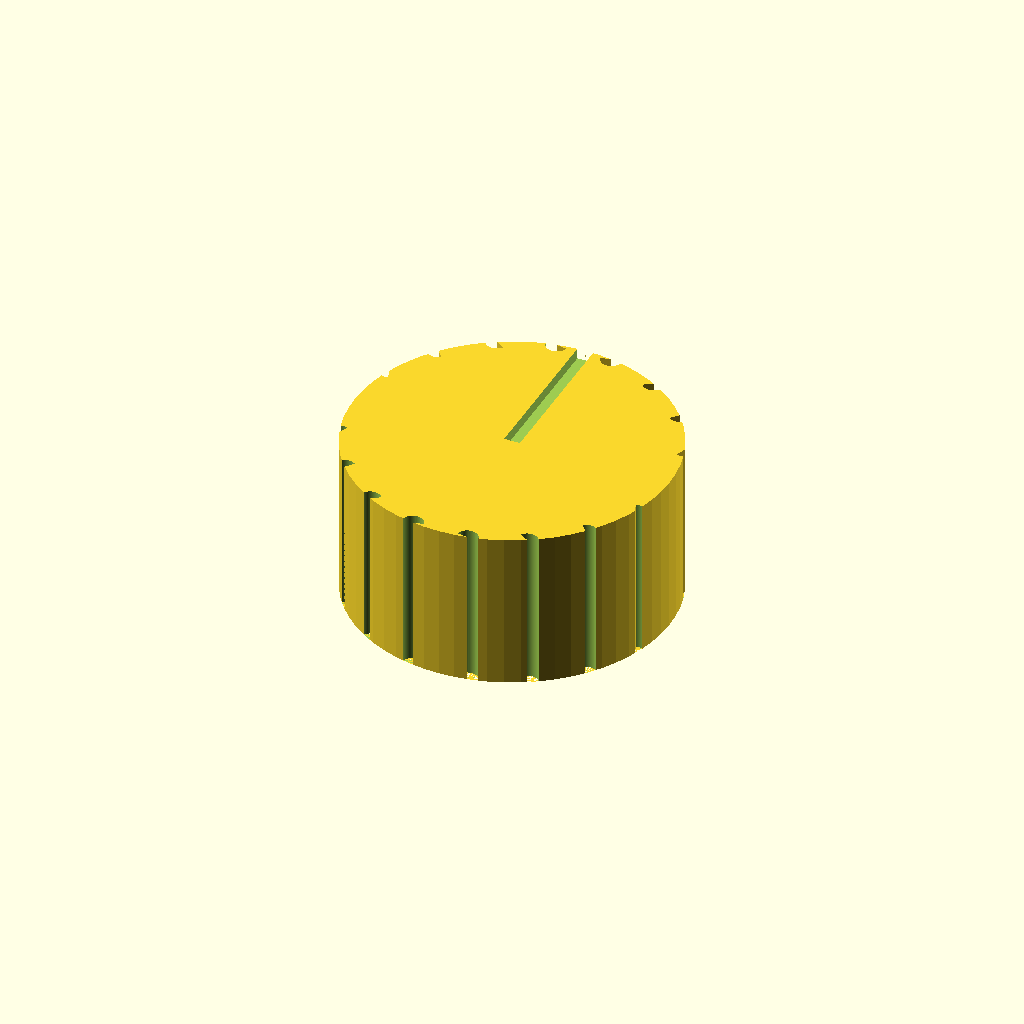
Cell 1: rendered with the file's own defaults.
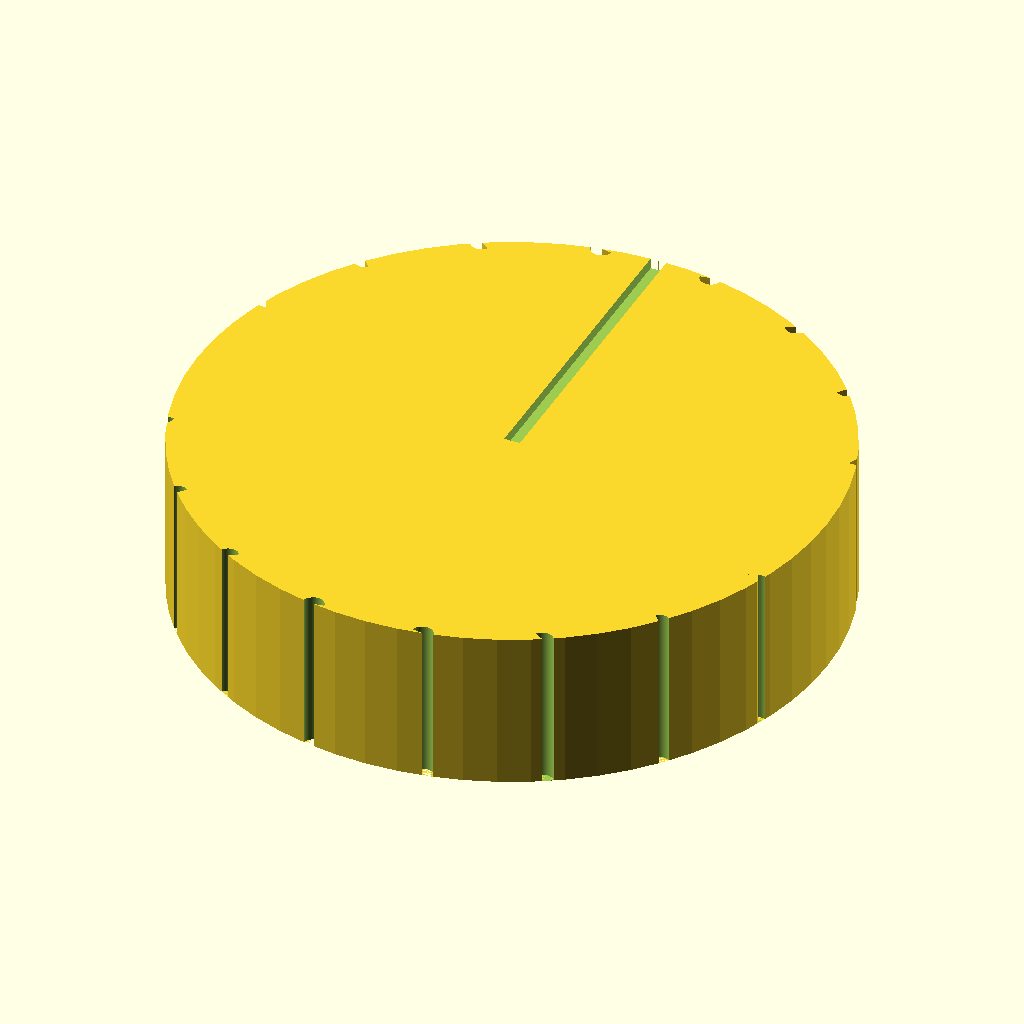
Cell 2: the same model with knob_diameter = 60.
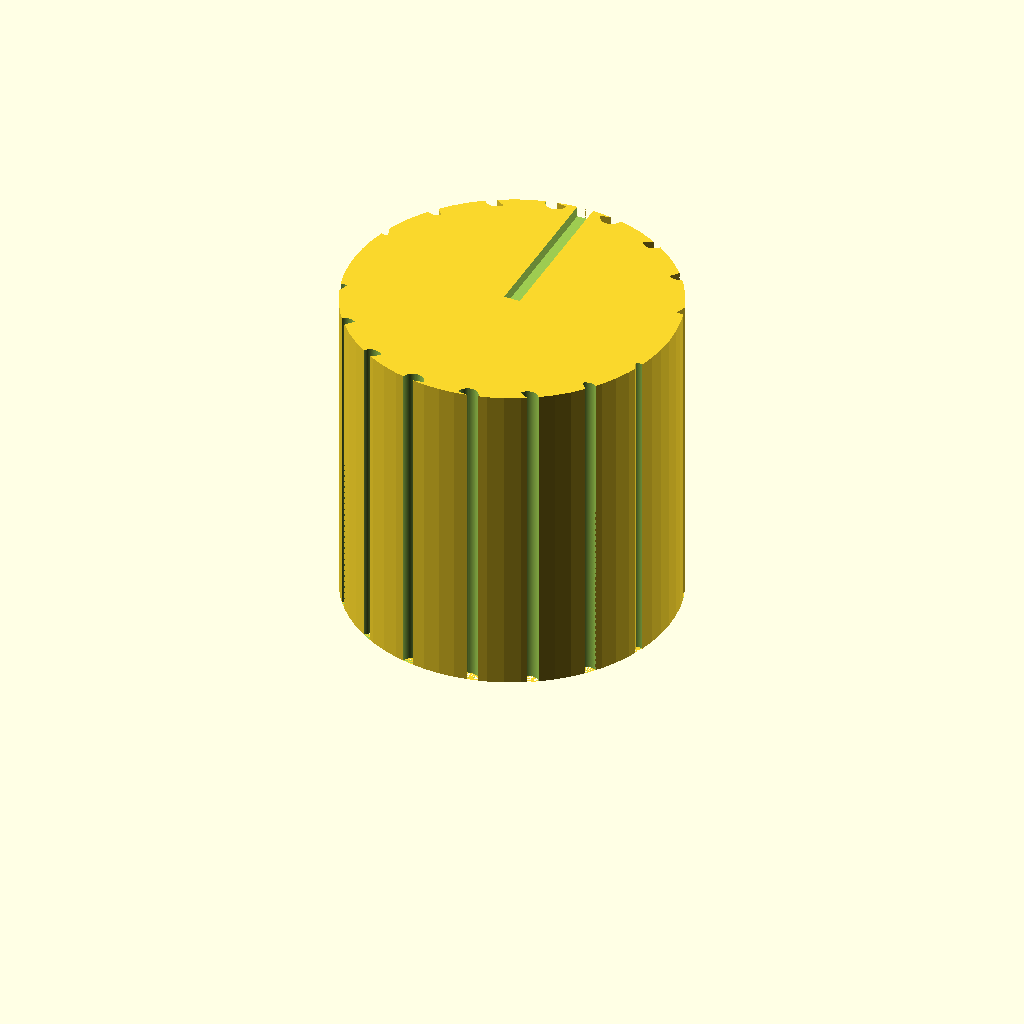
Cell 3: the same model with knob_height = 30.
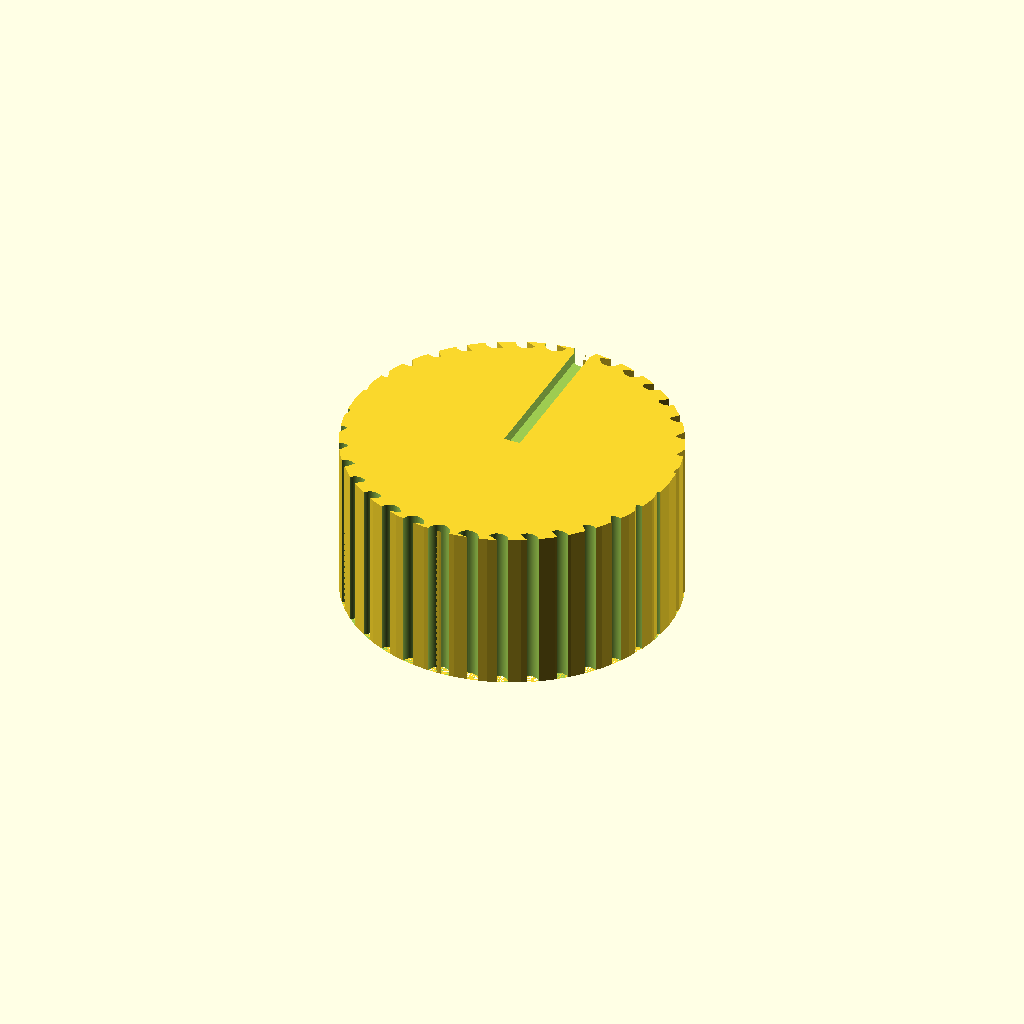
Cell 4: num_grooves = 36 (everything else at default).
All cells are drawn from one camera (rotation 55°, 0°, 25°, orthographic, colour scheme Cornfield), so only the parameter changes between them.
Source of the model, bench/results/main-tiiny/code/tiiny_Qwen_Qwen3.6-27B/dshaft_knob_6mm_s1_a0.scad:
// Replacement knob for hotplate stirrer with 6 mm D-shaft
// Dimensions measured with calipers

// Knob body dimensions
knob_diameter = 30;
knob_radius = knob_diameter / 2;
knob_height = 15;

// D-shaft blind bore dimensions
bore_diameter = 6.2;
bore_radius = bore_diameter / 2;
bore_depth = 12;
// Distance from flat to opposite side of circle is 4.7 mm
// This means the flat is offset from center by: bore_radius - 4.7 = 3.1 - 4.7 = -1.6 mm
// So the flat is 1.6 mm on the opposite side of center from the "point" of the D
d_flat_offset = bore_radius - 4.7; // = -1.6 mm

// Grip groove dimensions
num_grooves = 18;
groove_diameter = 2;
groove_radius = groove_diameter / 2;

// Pointer groove dimensions
pointer_width = 1.5;
pointer_depth = 1;

// Print quality
$fn = 64;

// Main knob body
difference() {
    // Solid cylinder
    cylinder(h = knob_height, r = knob_radius, center = false);
    
    // D-shaped blind bore (centered on Z axis, extending from z=0 up to bore_depth)
    // The D-shape: a circle with one side cut flat
    // The flat is at distance d_flat_offset from center (negative means flat is on the -X side)
    // We create the D-shape by subtracting a half-space from a cylinder
    translate([0, 0, 0]) {
        difference() {
            // Cylindrical bore
            cylinder(h = bore_depth + 0.1, r = bore_radius, center = false);
            
            // Cut the flat side: remove material where x < d_flat_offset
            // This creates a flat surface at x = d_flat_offset
            // We use a large box that extends past the bore
            translate([d_flat_offset - 0.01, -knob_radius - 1, -0.1]) {
                cube([knob_radius + 1, 2 * knob_radius + 2, bore_depth + 0.3]);
            }
        }
    }
    
    // 18 evenly spaced vertical grip grooves along the outer surface
    for (i = [0 : num_grooves - 1]) {
        angle = i * 360 / num_grooves;
        // Position the groove center on the outer surface
        translate([knob_radius * cos(angle), knob_radius * sin(angle), 0]) {
            // Rotate so the half-cylinder faces inward
            rotate([0, 0, -angle]) {
                // Half-cylinder groove: cut into the knob from the outside
                // The groove is a half-cylinder of diameter 2 mm, centered on the surface
                // So it extends groove_radius inward and groove_radius outward (but outward is outside the knob)
                translate([0, 0, 0]) {
                    difference() {
                        cylinder(h = knob_height + 0.1, r = groove_radius, center = false);
                        // Remove the outer half (outside the knob) - not strictly necessary but clean
                        translate([-groove_radius - 0.01, -groove_radius - 0.01, -0.1]) {
                            cube([groove_radius + 0.02, 2 * groove_radius + 0.02, knob_height + 0.3]);
                        }
                    }
                }
            }
        }
    }
    
    // Pointer groove on top face: 1.5 mm wide, 1 mm deep, from center to outer edge
    // On the same side as the flat of the D (the flat is at x = d_flat_offset = -1.6 mm, so negative X side)
    // The groove runs from center (0,0) to outer edge in the -X direction
    translate([-pointer_width/2, 0, knob_height - pointer_depth]) {
        cube([pointer_width, knob_radius, pointer_depth + 0.1]);
    }
}
Parameter table extracted from the source (name, type, default, range or options):
knob_diameter: number, default 30
knob_height: number, default 15
bore_diameter: number, default 6.2
bore_depth: number, default 12
num_grooves: number, default 18
groove_diameter: number, default 2
pointer_width: number, default 1.5
pointer_depth: number, default 1
